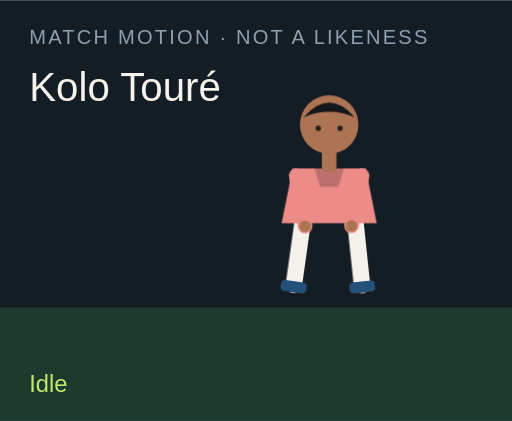
t = 0.00 s
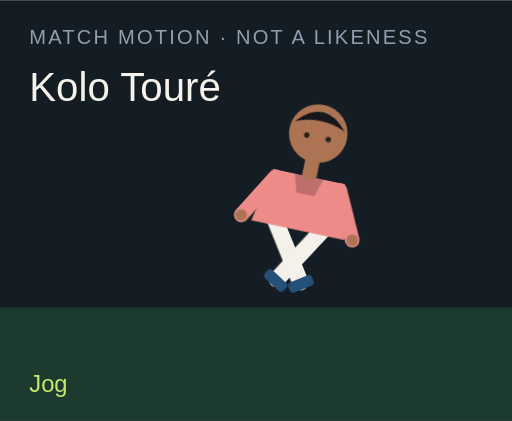
t = 1.50 s
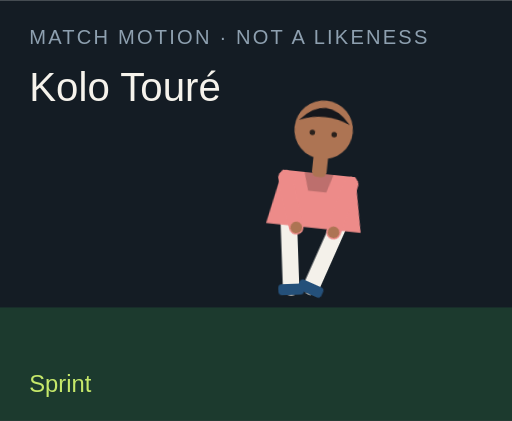
t = 3.00 s
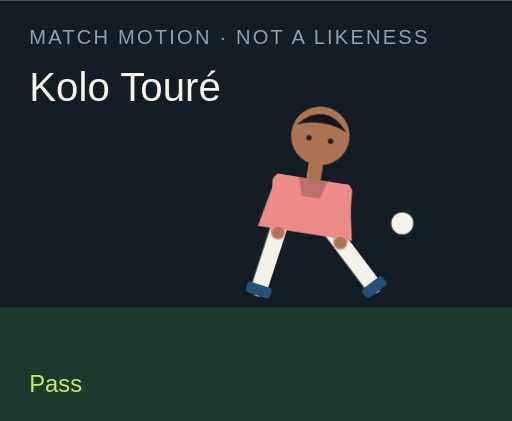
t = 4.50 s
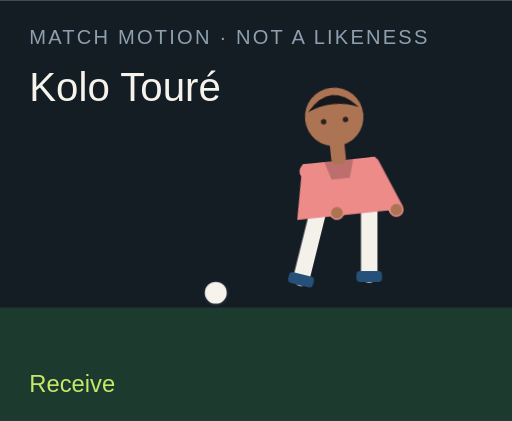
t = 6.00 s
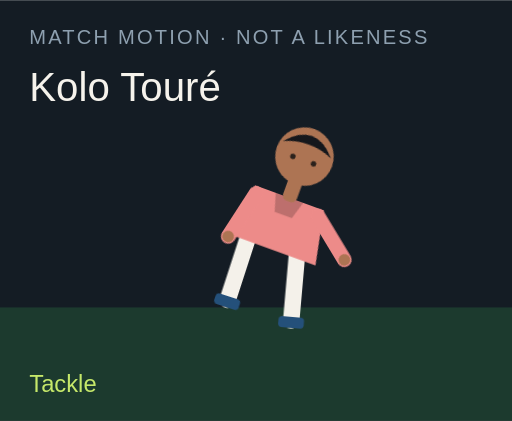
t = 7.50 s

The animated SVG that drew these frames (rendered in a browser with its animation timeline set to each time). Animation: 18 CSS @keyframes rules; one cycle of 9.00 s, repeats indefinitely.

<?xml version="1.0" encoding="UTF-8"?>
<svg xmlns="http://www.w3.org/2000/svg" viewBox="0 0 280 230" role="img">
  <style>@media (prefers-reduced-motion: reduce){animate,animateTransform{display:none}}</style>
  <rect width="280" height="230" fill="#141c24"/>
  <rect y="168" width="280" height="62" fill="#1c3a2e"/>
  <text x="16" y="24" fill="#8ea0b0" font-family="Arial,sans-serif" font-size="11" letter-spacing="1.2">MATCH MOTION · NOT A LIKENESS</text>
  <text x="16" y="55" fill="#f6f3ec" font-family="Impact,sans-serif" font-size="22">Kolo Touré</text>
  <circle r="7" fill="#f6f3ec" stroke="#172028" stroke-width="2" id="motion-31790" cx="150" cy="160" opacity="0">
    
    
    
  </circle>
  <g transform="translate(132 40)">
    <g id="motion-31812" transform="rotate(0 48 90)">
      
      <g id="motion-31814" transform="translate(0 0)">
        
        <g transform="translate(34 78)"><g id="motion-31816" transform="rotate(8)"><path d="M0 0 V38" stroke="#f4f1ea" stroke-width="9" stroke-linecap="round"/><rect x="-7" y="36" width="14" height="6" rx="2" fill="#24507a"/></g></g>
        <g transform="translate(62 78)"><g id="motion-31818" transform="rotate(-6)"><path d="M0 0 V38" stroke="#f4f1ea" stroke-width="9" stroke-linecap="round"/><rect x="-7" y="36" width="14" height="6" rx="2" fill="#24507a"/></g></g>
        <path d="M28 52 h40 l6 30 H22 Z" fill="#ed8b89"/>
        <path d="M40 52 h16 l-3 10 H43 Z" fill="#000" opacity=".2"/>
        <g transform="translate(30 56)"><g id="motion-31820" transform="rotate(-10)"><path d="M0 0 V28" stroke="#ed8b89" stroke-width="8" stroke-linecap="round"/><circle cx="0" cy="28" r="3.2" fill="#ad7453"/></g></g>
        <g transform="translate(66 56)"><g id="motion-31822" transform="rotate(12)"><path d="M0 0 V28" stroke="#ed8b89" stroke-width="8" stroke-linecap="round"/><circle cx="0" cy="28" r="3.2" fill="#ad7453"/></g></g>
        <rect x="44" y="40" width="8" height="14" rx="3" fill="#ad7453"/>
        <circle cx="48" cy="28" r="16" fill="#ad7453"/>
        <path d="M34 24 Q48 8 62 24 Q48 18 34 24" fill="#15171c"/>
        <circle cx="42" cy="30" r="1.5" fill="#2a211c"/><circle cx="54" cy="30" r="1.5" fill="#2a211c"/>
      </g>
    </g>
  </g>
  <text x="16" y="214" fill="#c6e86a" font-family="Arial,sans-serif" font-size="13" opacity="1" id="motion-31794">Idle</text><text x="16" y="214" fill="#c6e86a" font-family="Arial,sans-serif" font-size="13" opacity="0" id="motion-31796">Jog</text><text x="16" y="214" fill="#c6e86a" font-family="Arial,sans-serif" font-size="13" opacity="0" id="motion-31798">Sprint</text><text x="16" y="214" fill="#c6e86a" font-family="Arial,sans-serif" font-size="13" opacity="0" id="motion-31800">Dribble</text><text x="16" y="214" fill="#c6e86a" font-family="Arial,sans-serif" font-size="13" opacity="0" id="motion-31802">Pass</text><text x="16" y="214" fill="#c6e86a" font-family="Arial,sans-serif" font-size="13" opacity="0" id="motion-31804">Shoot</text><text x="16" y="214" fill="#c6e86a" font-family="Arial,sans-serif" font-size="13" opacity="0" id="motion-31806">Receive</text><text x="16" y="214" fill="#c6e86a" font-family="Arial,sans-serif" font-size="13" opacity="0" id="motion-31808">Tackle</text><text x="16" y="214" fill="#c6e86a" font-family="Arial,sans-serif" font-size="13" opacity="0" id="motion-31810">Point</text>
<style>@keyframes track-31791{0%{cx:150px}11.1%{cx:156px}22.2%{cx:164px}33.300000000000004%{cx:142px}44.4%{cx:190px}55.60000000000001%{cx:250px}66.7%{cx:118px}77.8%{cx:150px}88.9%{cx:150px}100%{cx:150px}}@keyframes track-31792{0%{cy:160px}11.1%{cy:158px}22.2%{cy:154px}33.300000000000004%{cy:156px}44.4%{cy:148px}55.60000000000001%{cy:96px}66.7%{cy:160px}77.8%{cy:160px}88.9%{cy:160px}100%{cy:160px}}@keyframes track-31793{0%{opacity:0}11.1%{opacity:0}22.2%{opacity:0}33.300000000000004%{opacity:1}44.4%{opacity:1}55.60000000000001%{opacity:1}66.7%{opacity:1}77.8%{opacity:0}88.9%{opacity:0}100%{opacity:0}}@keyframes track-31795{0%{opacity:1}11.1%{opacity:0}22.2%{opacity:0}33.300000000000004%{opacity:0}44.4%{opacity:0}55.60000000000001%{opacity:0}66.7%{opacity:0}77.8%{opacity:0}88.9%{opacity:0}100%{opacity:1}}@keyframes track-31797{0%{opacity:0}11.1%{opacity:1}22.2%{opacity:0}33.300000000000004%{opacity:0}44.4%{opacity:0}55.60000000000001%{opacity:0}66.7%{opacity:0}77.8%{opacity:0}88.9%{opacity:0}100%{opacity:0}}@keyframes track-31799{0%{opacity:0}11.1%{opacity:0}22.2%{opacity:1}33.300000000000004%{opacity:0}44.4%{opacity:0}55.60000000000001%{opacity:0}66.7%{opacity:0}77.8%{opacity:0}88.9%{opacity:0}100%{opacity:0}}@keyframes track-31801{0%{opacity:0}11.1%{opacity:0}22.2%{opacity:0}33.300000000000004%{opacity:1}44.4%{opacity:0}55.60000000000001%{opacity:0}66.7%{opacity:0}77.8%{opacity:0}88.9%{opacity:0}100%{opacity:0}}@keyframes track-31803{0%{opacity:0}11.1%{opacity:0}22.2%{opacity:0}33.300000000000004%{opacity:0}44.4%{opacity:1}55.60000000000001%{opacity:0}66.7%{opacity:0}77.8%{opacity:0}88.9%{opacity:0}100%{opacity:0}}@keyframes track-31805{0%{opacity:0}11.1%{opacity:0}22.2%{opacity:0}33.300000000000004%{opacity:0}44.4%{opacity:0}55.60000000000001%{opacity:1}66.7%{opacity:0}77.8%{opacity:0}88.9%{opacity:0}100%{opacity:0}}@keyframes track-31807{0%{opacity:0}11.1%{opacity:0}22.2%{opacity:0}33.300000000000004%{opacity:0}44.4%{opacity:0}55.60000000000001%{opacity:0}66.7%{opacity:1}77.8%{opacity:0}88.9%{opacity:0}100%{opacity:0}}@keyframes track-31809{0%{opacity:0}11.1%{opacity:0}22.2%{opacity:0}33.300000000000004%{opacity:0}44.4%{opacity:0}55.60000000000001%{opacity:0}66.7%{opacity:0}77.8%{opacity:1}88.9%{opacity:0}100%{opacity:0}}@keyframes track-31811{0%{opacity:0}11.1%{opacity:0}22.2%{opacity:0}33.300000000000004%{opacity:0}44.4%{opacity:0}55.60000000000001%{opacity:0}66.7%{opacity:0}77.8%{opacity:0}88.9%{opacity:1}100%{opacity:0}}@keyframes track-31813{0%{transform:rotate(0deg)}11.1%{transform:rotate(8deg)}22.2%{transform:rotate(16deg)}33.300000000000004%{transform:rotate(6deg)}44.4%{transform:rotate(4deg)}55.60000000000001%{transform:rotate(14deg)}66.7%{transform:rotate(-6deg)}77.8%{transform:rotate(34deg)}88.9%{transform:rotate(6deg)}100%{transform:rotate(0deg)}}@keyframes track-31815{0%{transform:translate(0px,0px)}11.1%{transform:translate(0px,-3px)}22.2%{transform:translate(0px,-6px)}33.300000000000004%{transform:translate(0px,-2px)}44.4%{transform:translate(0px,2px)}55.60000000000001%{transform:translate(0px,-4px)}66.7%{transform:translate(0px,1px)}77.8%{transform:translate(0px,10px)}88.9%{transform:translate(0px,-4px)}100%{transform:translate(0px,0px)}}@keyframes track-31817{0%{transform:rotate(8deg)}11.1%{transform:rotate(-26deg)}22.2%{transform:rotate(-42deg)}33.300000000000004%{transform:rotate(-8deg)}44.4%{transform:rotate(6deg)}55.60000000000001%{transform:rotate(12deg)}66.7%{transform:rotate(20deg)}77.8%{transform:rotate(-8deg)}88.9%{transform:rotate(4deg)}100%{transform:rotate(8deg)}}@keyframes track-31819{0%{transform:rotate(-6deg)}11.1%{transform:rotate(24deg)}22.2%{transform:rotate(38deg)}33.300000000000004%{transform:rotate(18deg)}44.4%{transform:rotate(-38deg)}55.60000000000001%{transform:rotate(-54deg)}66.7%{transform:rotate(6deg)}77.8%{transform:rotate(-22deg)}88.9%{transform:rotate(-8deg)}100%{transform:rotate(-6deg)}}@keyframes track-31821{0%{transform:rotate(-10deg)}11.1%{transform:rotate(24deg)}22.2%{transform:rotate(36deg)}33.300000000000004%{transform:rotate(-18deg)}44.4%{transform:rotate(10deg)}55.60000000000001%{transform:rotate(-24deg)}66.7%{transform:rotate(-30deg)}77.8%{transform:rotate(12deg)}88.9%{transform:rotate(14deg)}100%{transform:rotate(-10deg)}}@keyframes track-31823{0%{transform:rotate(12deg)}11.1%{transform:rotate(-20deg)}22.2%{transform:rotate(-32deg)}33.300000000000004%{transform:rotate(14deg)}44.4%{transform:rotate(-26deg)}55.60000000000001%{transform:rotate(18deg)}66.7%{transform:rotate(-22deg)}77.8%{transform:rotate(-6deg)}88.9%{transform:rotate(-96deg)}100%{transform:rotate(12deg)}}@media(prefers-reduced-motion:no-preference){#motion-31790{animation:track-31791 9s linear infinite both,track-31792 9s linear infinite both,track-31793 9s steps(1,end) infinite both}#motion-31794{animation:track-31795 9s steps(1,end) infinite both}#motion-31796{animation:track-31797 9s steps(1,end) infinite both}#motion-31798{animation:track-31799 9s steps(1,end) infinite both}#motion-31800{animation:track-31801 9s steps(1,end) infinite both}#motion-31802{animation:track-31803 9s steps(1,end) infinite both}#motion-31804{animation:track-31805 9s steps(1,end) infinite both}#motion-31806{animation:track-31807 9s steps(1,end) infinite both}#motion-31808{animation:track-31809 9s steps(1,end) infinite both}#motion-31810{animation:track-31811 9s steps(1,end) infinite both}#motion-31812{animation:track-31813 9s linear infinite both}#motion-31814{animation:track-31815 9s linear infinite both}#motion-31816{animation:track-31817 9s linear infinite both}#motion-31818{animation:track-31819 9s linear infinite both}#motion-31820{animation:track-31821 9s linear infinite both}#motion-31822{animation:track-31823 9s linear infinite both}}</style></svg>
